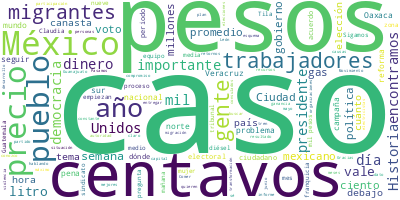

The data file committed next to this chart (first rows):
Participante, Texto, Sentimiento, Palabras, Dia, Mes, Anio
PRESIDENTE ANDRES MANUEL LOPEZ OBRADOR, : Buenos días. Ánimo, ánimo, ánimo. Ya n…, 0.0, 18, 10, 06, 2024
PRESIDENTE ANDRES MANUEL LOPEZ OBRADOR, Sí, ya hay menos calor y menos ruido. ¿N…, 0.0, 17, 10, 06, 2024
PRESIDENTE ANDRES MANUEL LOPEZ OBRADOR, Muy bien. Vamos a, como siempre, como to…, 0.0, 18, 10, 06, 2024
DAVID AGUILAR ROMERO, ?Muchas gracias. Muy buenos días nuevame…, 0.0, 67, 10, 06, 2024
DAVID AGUILAR ROMERO, De ahí, en ese mismo periodo también enc…, 0.0, 92, 10, 06, 2024
DAVID AGUILAR ROMERO, Una vez más, además, vale la pena mencio…, 0.0, 55, 10, 06, 2024
DAVID AGUILAR ROMERO, Pasamos ahora a los indicadores de ganan…, 0.0, 49, 10, 06, 2024
DAVID AGUILAR ROMERO, Pasando ahora por tipo de combustible, e…, 0.0, 159, 10, 06, 2024
DAVID AGUILAR ROMERO, Pasamos ahora al caso de la gasolina pré…, 0.0, 107, 10, 06, 2024
DAVID AGUILAR ROMERO, Y tenemos casos importantes, precios por…, 0.0, 47, 10, 06, 2024
DAVID AGUILAR ROMERO, En el caso del diésel, un combustible mu…, 0.0, 123, 10, 06, 2024
DAVID AGUILAR ROMERO, Tenemos también un caso muy importante q…, 0.0, 91, 10, 06, 2024
DAVID AGUILAR ROMERO, En el caso de las verificaciones, en el …, 0.0, 62, 10, 06, 2024
DAVID AGUILAR ROMERO, Pasamos ahora con el ‘Quién es quién en …, 0.0, 93, 10, 06, 2024
DAVID AGUILAR ROMERO, Como sabemos y lo podemos ver aquí en la…, 0.0, 41, 10, 06, 2024
DAVID AGUILAR ROMERO, En este caso del esquema donde se plante…, 0.0, 99, 10, 06, 2024
DAVID AGUILAR ROMERO, Y, como sabemos, en varios estados y ciu…, 0.0, 78, 10, 06, 2024
DAVID AGUILAR ROMERO, De las verificaciones que les comenté, d…, 0.0, 80, 10, 06, 2024
DAVID AGUILAR ROMERO, Vamos a hora al ‘Quién es quién en los p…, 0.0, 153, 10, 06, 2024
DAVID AGUILAR ROMERO, Y vamos ahora por zonas, en el caso de l…, 0.0, 117, 10, 06, 2024
DAVID AGUILAR ROMERO, Pero también vale la pena señalar algo q…, 0.0, 94, 10, 06, 2024
DAVID AGUILAR ROMERO, Y algo que también me gusta mencionar en…, 0.0, 98, 10, 06, 2024
DAVID AGUILAR ROMERO, Pasamos ahora a la zona centro-norte, do…, 0.0, 84, 10, 06, 2024
DAVID AGUILAR ROMERO, Seguimos en el mismo periodo del 27 al 3…, 0.0, 53, 10, 06, 2024
DAVID AGUILAR ROMERO, Pasamos ahora, finalmente, a la zona sur…, 0.0, 114, 10, 06, 2024
DAVID AGUILAR ROMERO, Pues esta es la manera como de nuestra p…, 0.0, 40, 10, 06, 2024
DAVID AGUILAR ROMERO, Muchísimas gracias., 0.0, 2, 10, 06, 2024
PRESIDENTE ANDRES MANUEL LOPEZ OBRADOR, ?Vamos a… Quedó pendiente una compañera …, 0.0, 18, 10, 06, 2024
PREGUNTA, ?Señor presidente. Muy buenos días. Como…, 0.0, 81, 10, 06, 2024
PREGUNTA, Pero, bueno, mi pregunta, señor presiden…, 0.0, 61, 10, 06, 2024
PREGUNTA, Usted habló de la democratización de est…, 0.0, 49, 10, 06, 2024
PREGUNTA, Aunado a esto, un centro federal de conc…, 0.0, 38, 10, 06, 2024
PREGUNTA, Setenta y cuatro juicios. Estoy hablando…, 0.0, 32, 10, 06, 2024
PREGUNTA, Desafortunadamente los jueces, algunos m…, 0.0, 76, 10, 06, 2024
PREGUNTA, Señor presidente, quisiera yo escuchar d…, 0.0, 10, 10, 06, 2024
PRESIDENTE ANDRES MANUEL LOPEZ OBRADOR, ?Bueno, vamos a pedirle al secretario de…, 0.0, 14, 10, 06, 2024
PRESIDENTE ANDRES MANUEL LOPEZ OBRADOR, La verdad es que no hemos tenido problem…, 0.0, 45, 10, 06, 2024
PRESIDENTE ANDRES MANUEL LOPEZ OBRADOR, Claro, hay que seguir avanzando en la de…, 0.0, 55, 10, 06, 2024
PRESIDENTE ANDRES MANUEL LOPEZ OBRADOR, En el caso de los electricistas, en el g…, 0.0, 72, 10, 06, 2024
PRESIDENTE ANDRES MANUEL LOPEZ OBRADOR, Tengo que agradecer mucho a los trabajad…, 0.0, 112, 10, 06, 2024
PRESIDENTE ANDRES MANUEL LOPEZ OBRADOR, Hacer los trenes aquí en Ciudad Sahagún,…, 0.0, 42, 10, 06, 2024
PRESIDENTE ANDRES MANUEL LOPEZ OBRADOR, Pero sí hace falta todavía más democraci…, 0.0, 54, 10, 06, 2024
PREGUNTA, ?Claro que sí. Gracias, presidente, a no…, 0.0, 19, 10, 06, 2024
PREGUNTA, Otra situación, señor presidente: el día…, 0.0, 70, 10, 06, 2024
PREGUNTA, Cosa curiosa, en Europa les permitieron,…, 0.0, 35, 10, 06, 2024
PREGUNTA, Otra situación es que les daban etiqueta…, 0.0, 22, 10, 06, 2024
PREGUNTA, En el caso de Chicago los dejaron a la i…, 0.0, 30, 10, 06, 2024
PREGUNTA, Lo único que piden los mexicanos, como s…, 0.0, 36, 10, 06, 2024
PRESIDENTE ANDRES MANUEL LOPEZ OBRADOR, ?Sí, se avanzó porque antes tenían menos…, 0.0, 68, 10, 06, 2024
PRESIDENTE ANDRES MANUEL LOPEZ OBRADOR, En el paquete de 20 grandes reformas va …, 0.0, 74, 10, 06, 2024
PRESIDENTE ANDRES MANUEL LOPEZ OBRADOR, Yo quiero, de todas formas, agradecer a …, 0.0, 60, 10, 06, 2024
PRESIDENTE ANDRES MANUEL LOPEZ OBRADOR, Fueron elecciones muy grandes, votaron m…, 0.0, 61, 10, 06, 2024
PRESIDENTE ANDRES MANUEL LOPEZ OBRADOR, Pero el fin de semana —esto para toda la…, 0.0, 75, 10, 06, 2024
PRESIDENTE ANDRES MANUEL LOPEZ OBRADOR, ¿Cómo quedaron los resultados? ¿Cómo que…, 0.0, 47, 10, 06, 2024
PRESIDENTE ANDRES MANUEL LOPEZ OBRADOR, Así quedó la presidencial: la participac…, 0.0, 57, 10, 06, 2024
PRESIDENTE ANDRES MANUEL LOPEZ OBRADOR, Una participación muy importante. Es una…, 0.0, 11, 10, 06, 2024
PRESIDENTE ANDRES MANUEL LOPEZ OBRADOR, Por número de votos emitidos en general,…, 0.0, 8, 10, 06, 2024
PRESIDENTE ANDRES MANUEL LOPEZ OBRADOR, Por el número de votos con que gana un c…, 0.0, 42, 10, 06, 2024
PRESIDENTE ANDRES MANUEL LOPEZ OBRADOR, Y lo otro que es histórico, en 200 años …, 0.0, 37, 10, 06, 2024
PRESIDENTE ANDRES MANUEL LOPEZ OBRADOR, Y los gobernadores, los diputados y sena…, 0.0, 17, 10, 06, 2024
... 192 more rows
